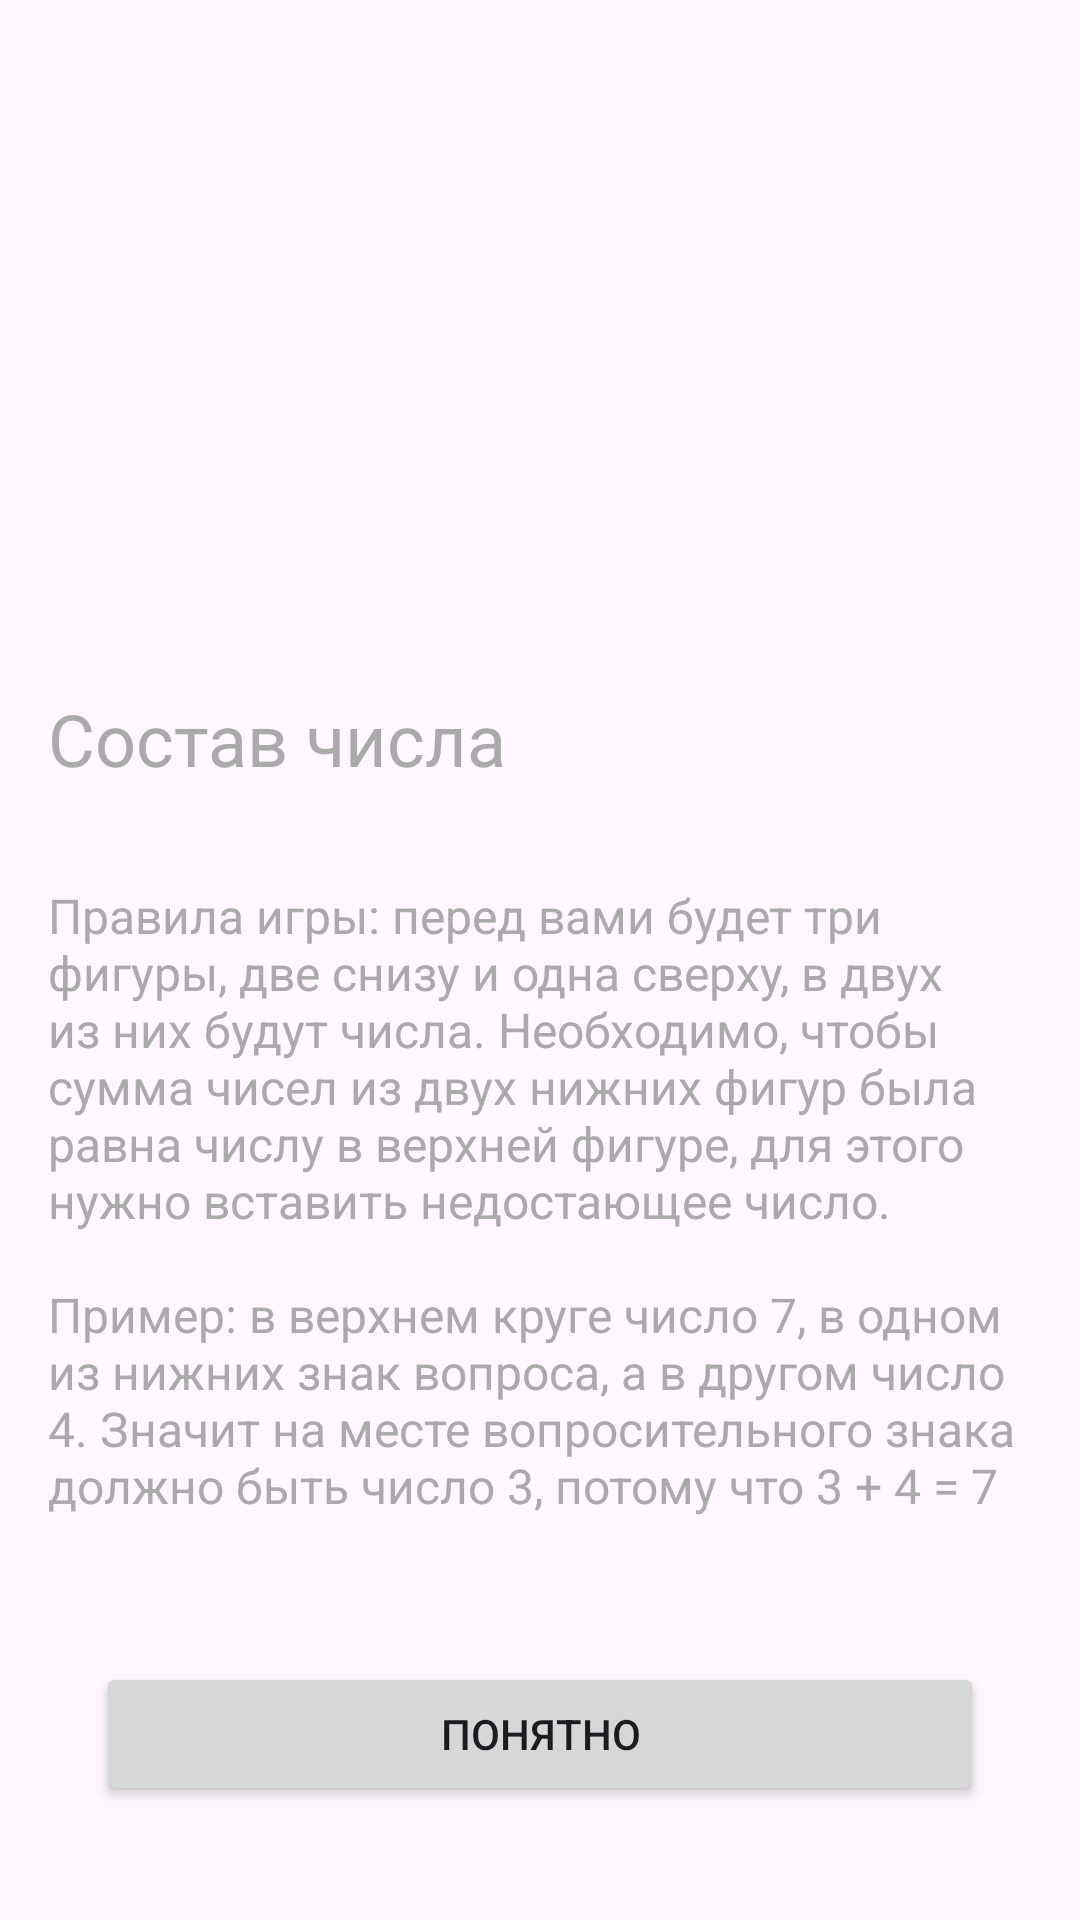

Write the Android layout XML for this screen, with the resource values it uses.
<!-- AndroidManifest.xml: application theme Theme.SummaryApp -->
<!-- res/layout/fragment_welcome.xml -->
<?xml version="1.0" encoding="utf-8"?>
<layout>

    <ScrollView xmlns:android="http://schemas.android.com/apk/res/android"
        android:layout_width="match_parent"
        android:layout_height="match_parent">

        <LinearLayout
            android:id="@+id/welcome_fragment_constraint_layout"
            android:layout_width="match_parent"
            android:layout_height="wrap_content"
            android:orientation="vertical">


            <ImageView
                android:id="@+id/brain_image_view"
                android:layout_width="wrap_content"
                android:layout_height="150dp"
                android:layout_margin="32dp"
                android:contentDescription="@string/welcome_logo_description"
                android:src="@drawable/ic_brain" />

            <TextView
                android:id="@+id/game_name_text_view"
                android:layout_width="wrap_content"
                android:layout_height="wrap_content"
                android:layout_margin="16dp"
                android:text="@string/number_composition"
                android:textColor="@android:color/darker_gray"
                android:textSize="24sp" />

            <TextView
                android:id="@+id/game_rules_text_view"
                android:layout_width="match_parent"
                android:layout_height="wrap_content"
                android:layout_margin="16.dp"
                android:text="@string/game_rules"
                android:textColor="@android:color/darker_gray"
                android:textSize="16sp" />

            <Button
                android:id="@+id/start_game_button"
                android:layout_width="match_parent"
                android:layout_height="wrap_content"
                android:layout_margin="32dp"
                android:text="@string/understand" />
        </LinearLayout>
    </ScrollView>
</layout>
<!-- resources referenced by this layout -->
<resources>
  <string name="game_rules">Правила игры: перед вами будет три фигуры, две снизу и одна сверху, в двух из них будут числа. Необходимо, чтобы сумма чисел из двух нижних фигур была равна числу в верхней фигуре, для этого нужно вставить недостающее число.\n\nПример: в верхнем круге число 7, в одном из нижних знак вопроса, а в другом число 4. Значит на месте вопросительного знака должно быть число 3, потому что 3 + 4 = 7</string>
  <string name="number_composition">Состав числа</string>
  <string name="understand">Понятно</string>
  <string name="welcome_logo_description">welcome_logo</string>
  <style name="Theme.SummaryApp" parent="Base.Theme.SummaryApp" />
  <style name="Base.Theme.SummaryApp" parent="Theme.Material3.DayNight.NoActionBar">
          
          
      </style>
</resources>
